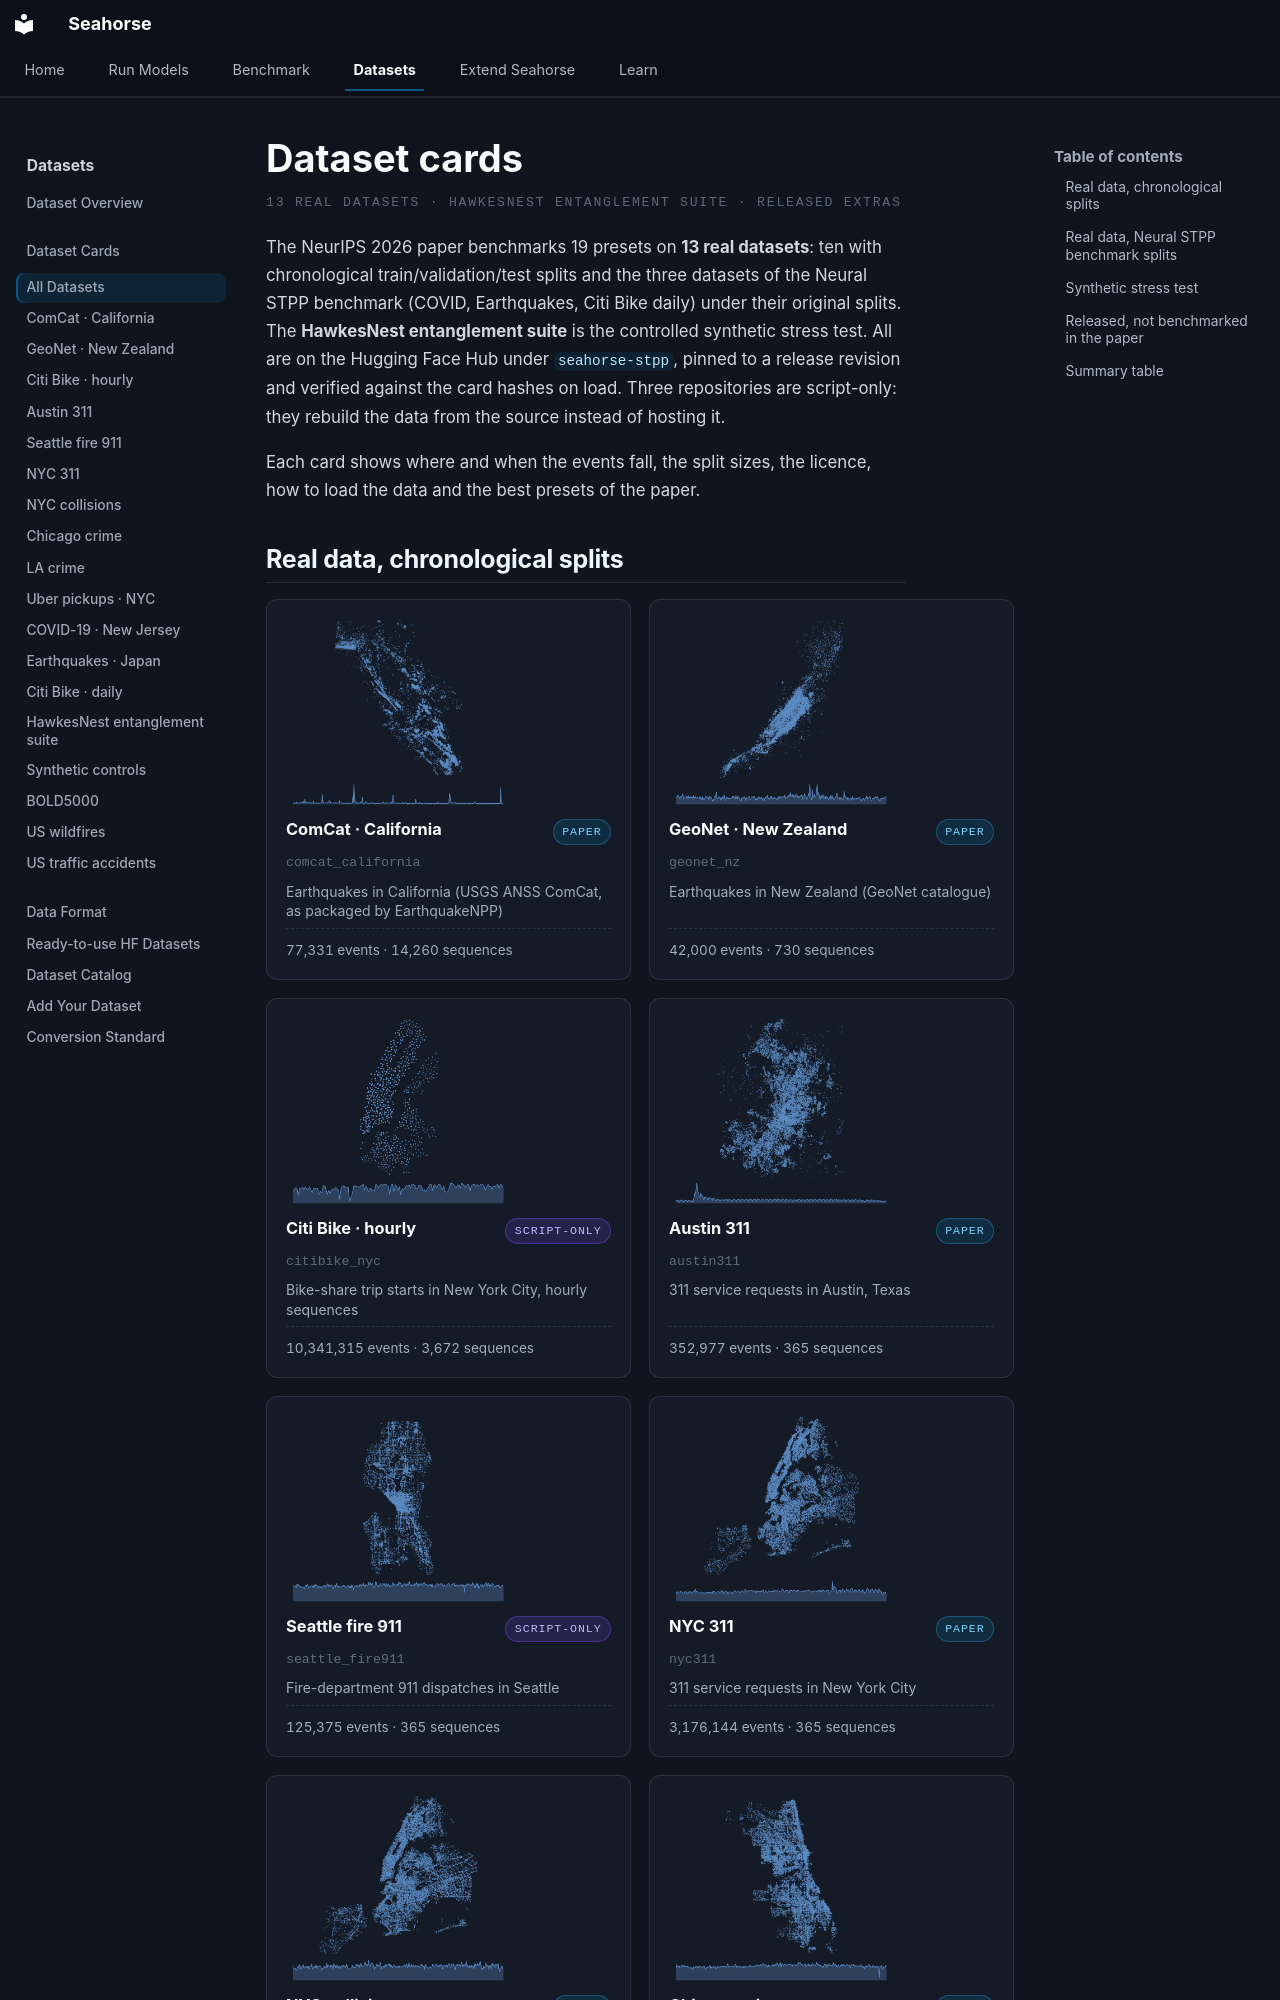

repository: YahyaAalaila/seahorse · page: datasets/index.html · generator: mkdocs

# Dataset cards

<p class="sh-ds-eyebrow">13 real datasets · HawkesNest entanglement suite · released extras</p>

The NeurIPS 2026 paper benchmarks 19 presets on **13 real datasets**: ten with chronological train/validation/test splits and the three datasets of the Neural STPP benchmark (COVID, Earthquakes, Citi Bike daily) under their original splits. The **HawkesNest entanglement suite** is the controlled synthetic stress test. All are on the Hugging Face Hub under [`seahorse-stpp`](https://huggingface.co/seahorse-stpp), pinned to a release revision and verified against the card hashes on load. Three repositories are script-only: they rebuild the data from the source instead of hosting it.

Each card shows where and when the events fall, the split sizes, the licence, how to load the data and the best presets of the paper.
